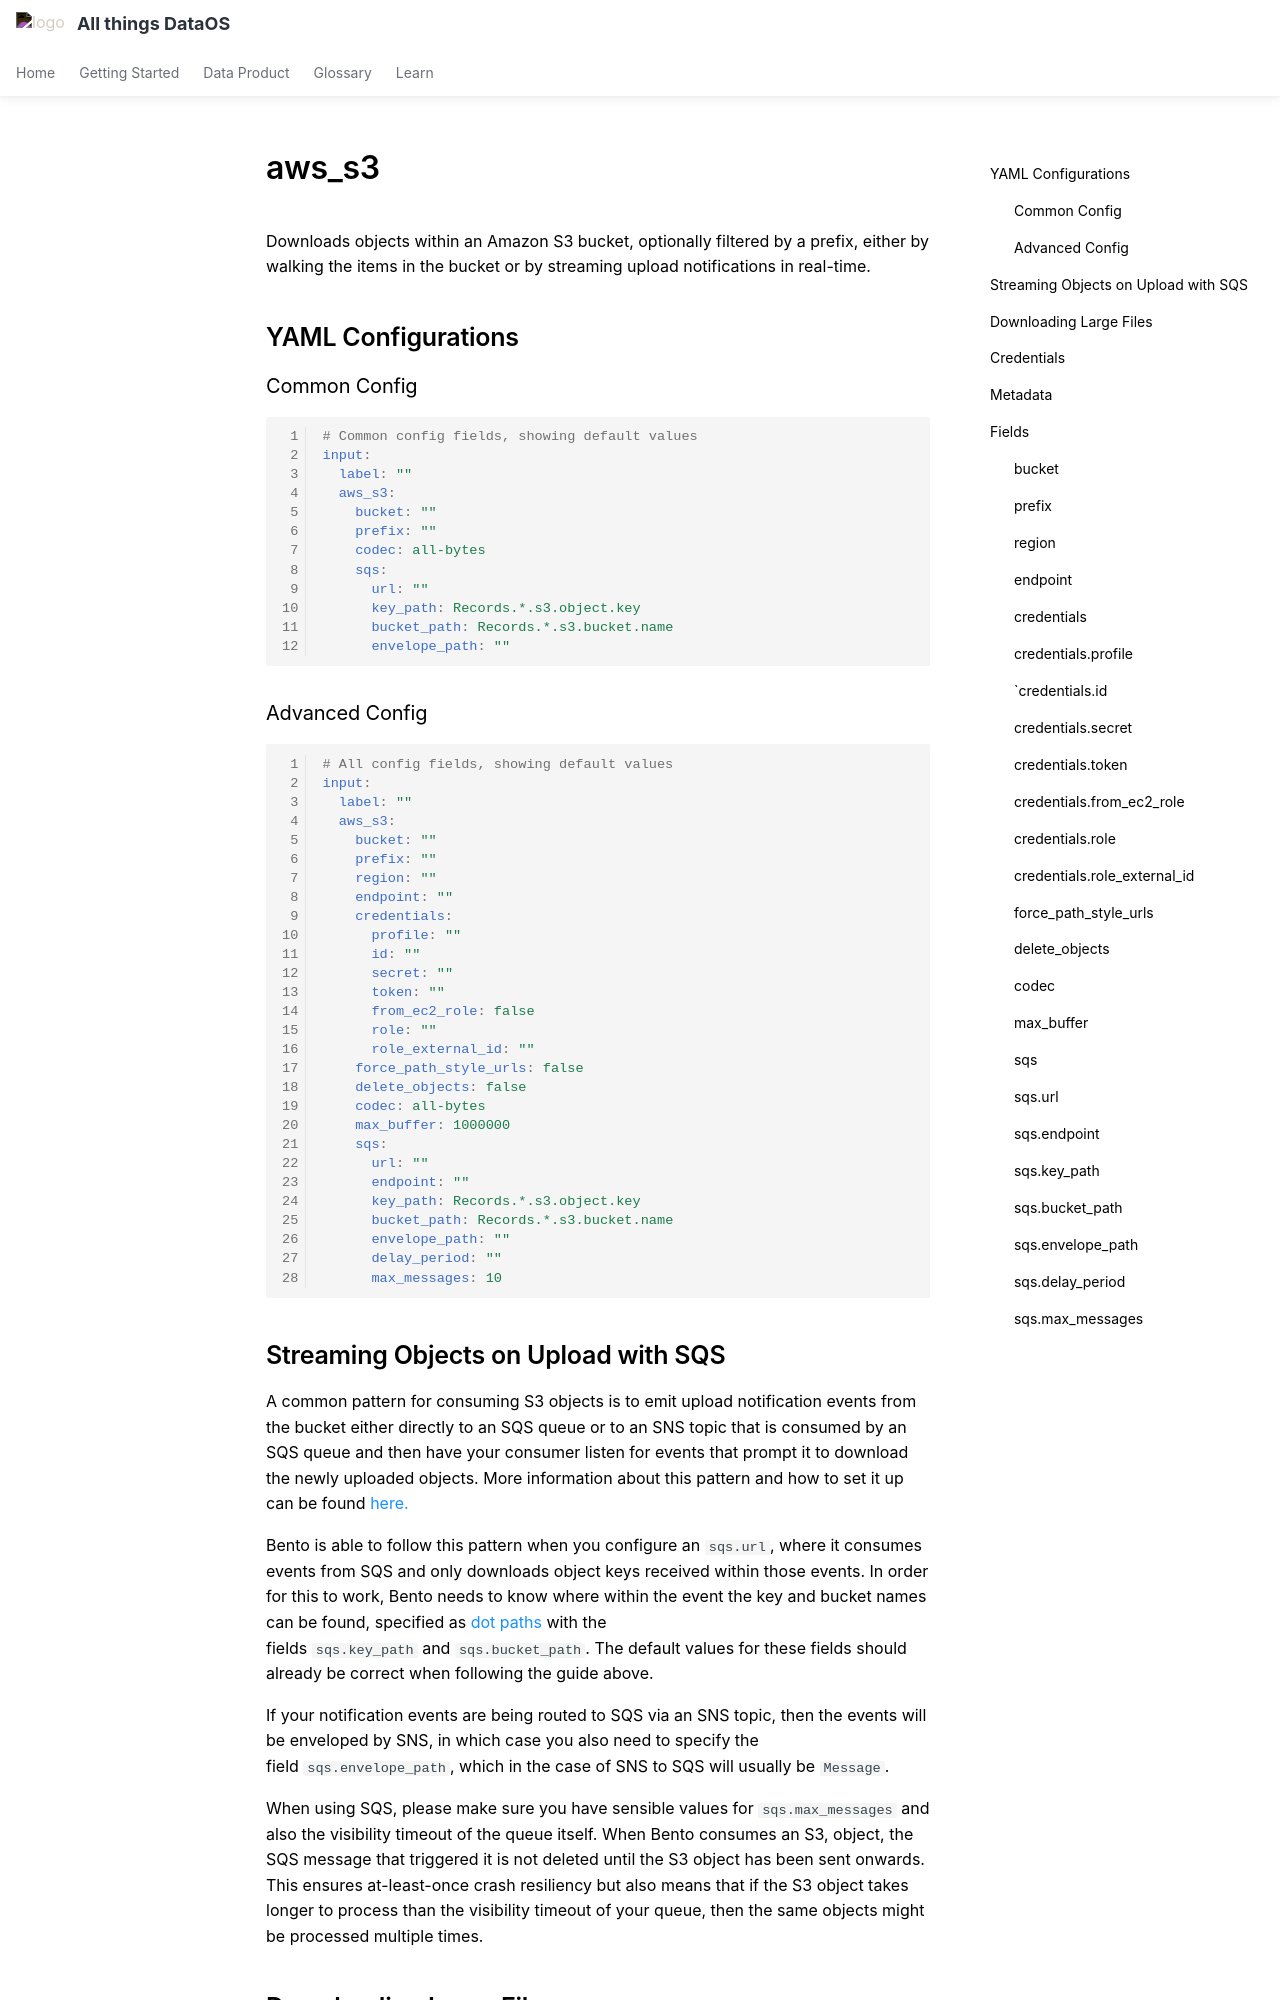

repository: moderndatacompany/dataos.info · page: resources/stacks/bento/components/inputs/aws_s3/index.html · generator: mkdocs

# aws_s3

Downloads objects within an Amazon S3 bucket, optionally filtered by a prefix, either by walking the items in the bucket or by streaming upload notifications in real-time.

## YAML Configurations

### Common Config

```yaml
# Common config fields, showing default values
input:
  label: ""
  aws_s3:
    bucket: ""
    prefix: ""
    codec: all-bytes
    sqs:
      url: ""
      key_path: Records.*.s3.object.key
      bucket_path: Records.*.s3.bucket.name
      envelope_path: ""
```

### Advanced Config

```yaml
# All config fields, showing default values
input:
  label: ""
  aws_s3:
    bucket: ""
    prefix: ""
    region: ""
    endpoint: ""
    credentials:
      profile: ""
      id: ""
      secret: ""
      token: ""
      from_ec2_role: false
      role: ""
      role_external_id: ""
    force_path_style_urls: false
    delete_objects: false
    codec: all-bytes
    max_buffer: 1000000
    sqs:
      url: ""
      endpoint: ""
      key_path: Records.*.s3.object.key
      bucket_path: Records.*.s3.bucket.name
      envelope_path: ""
      delay_period: ""
      max_messages: 10
```
